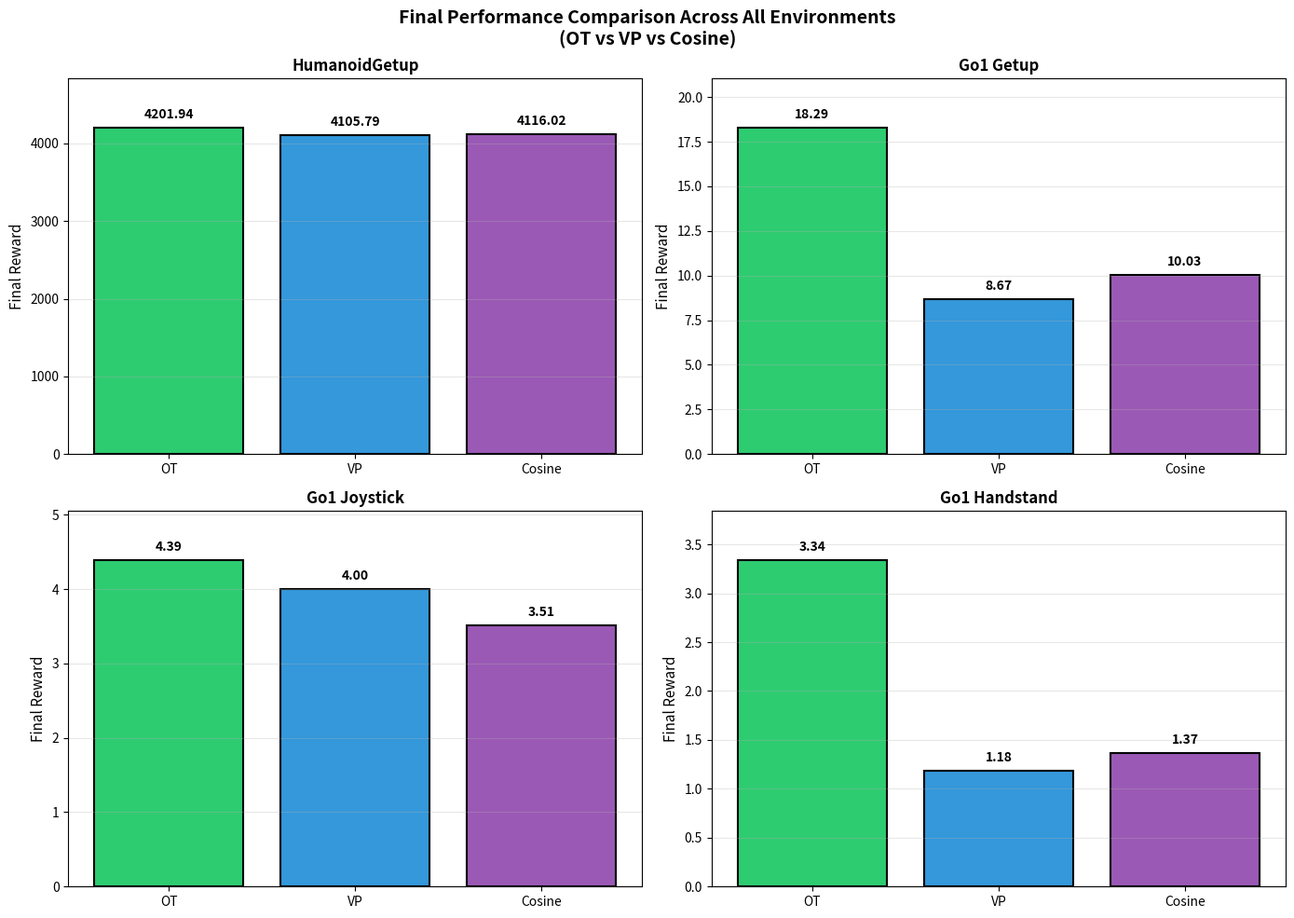
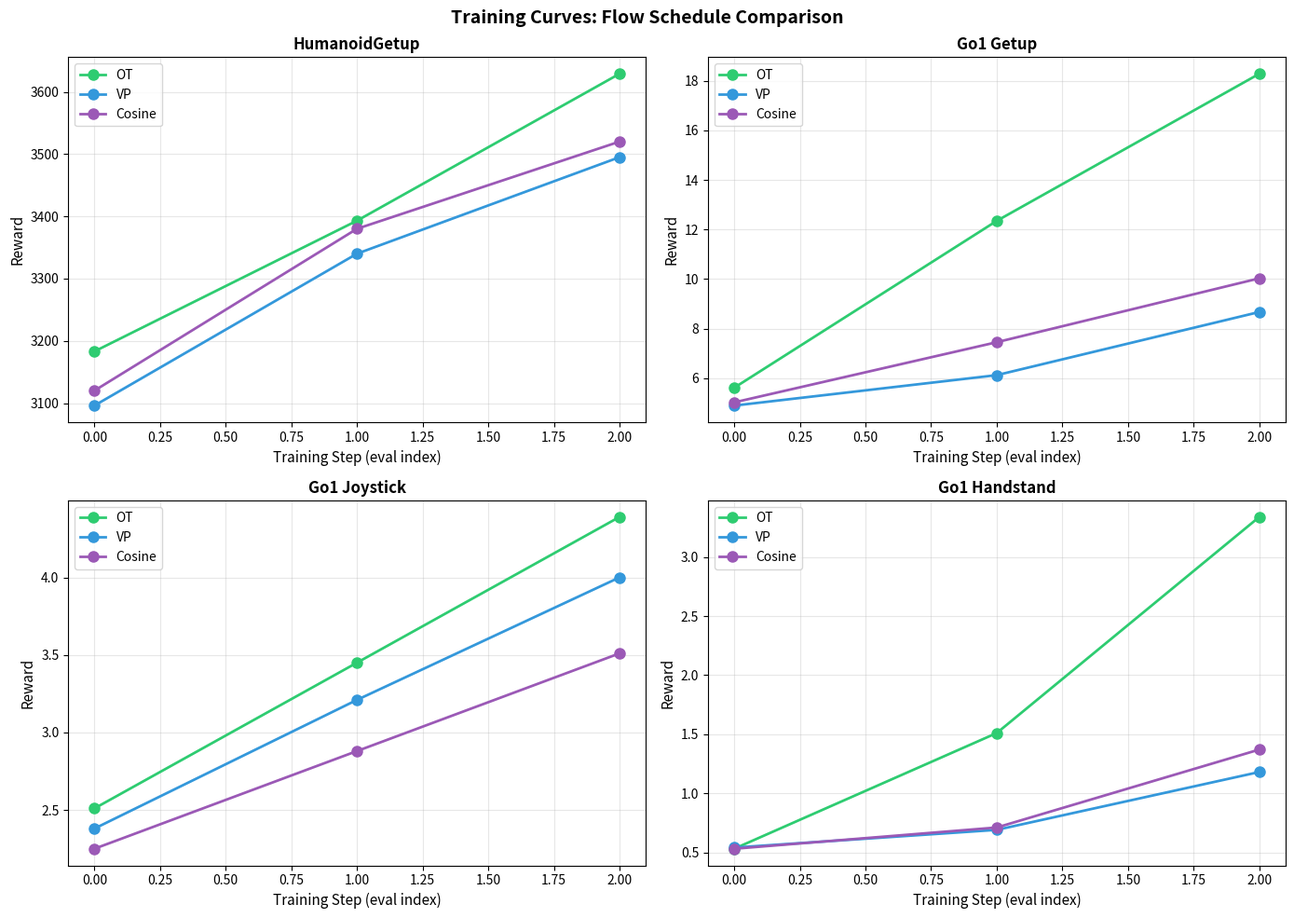
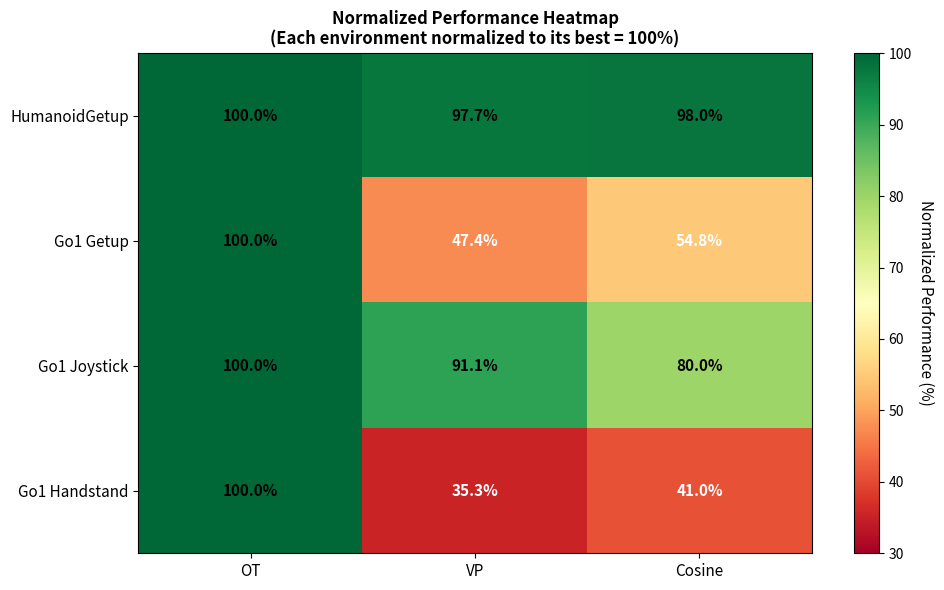
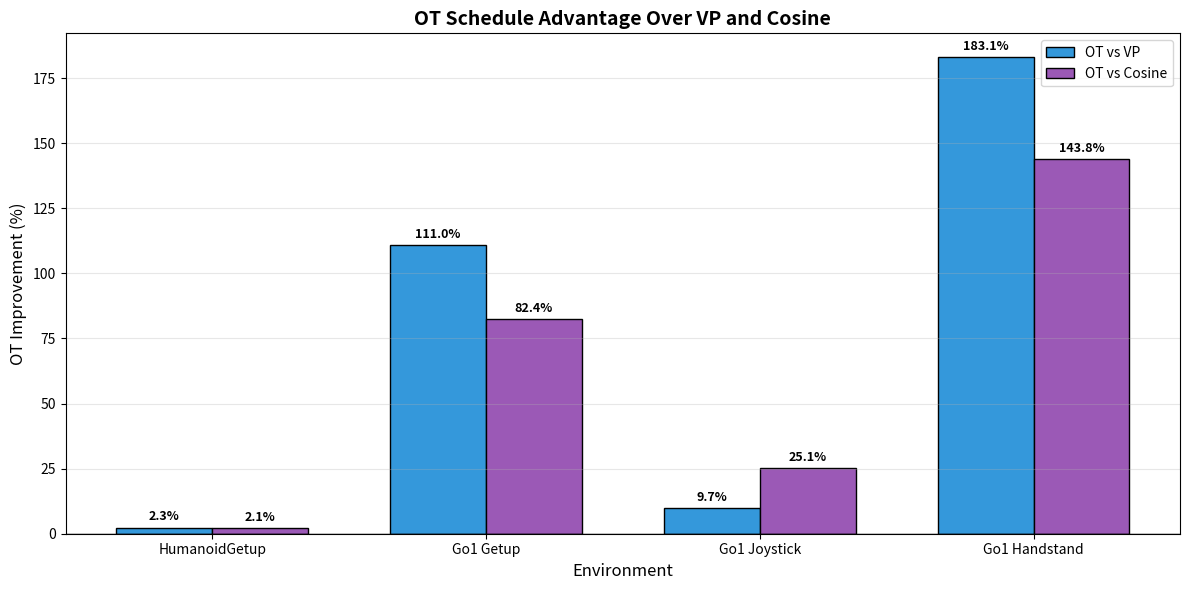
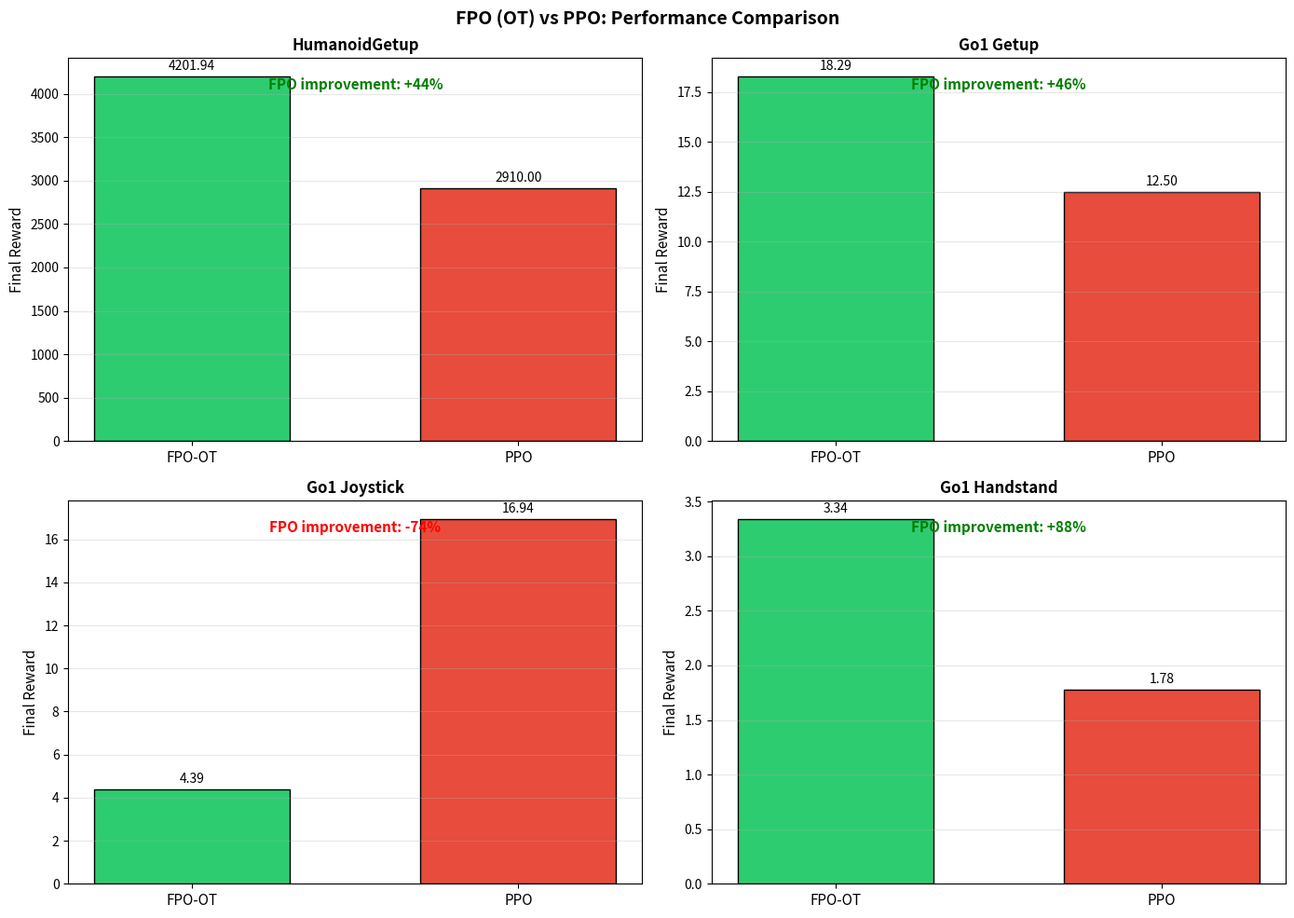
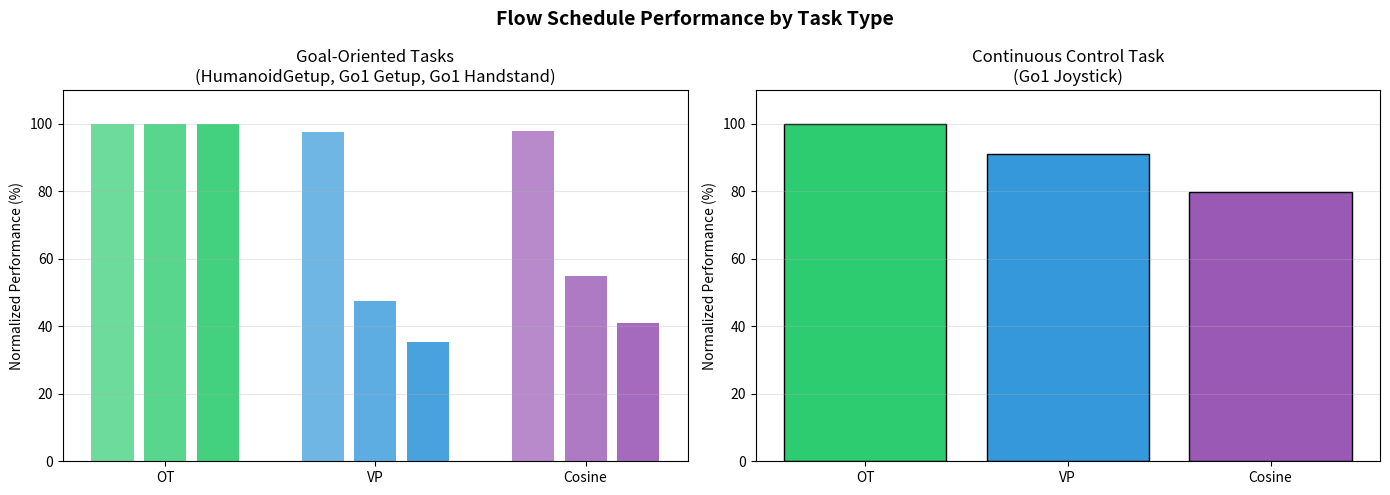

Reproduce these figures in Python, in order.
"""
Update all plots in the report to include Go1 Handstand results.
"""
import json
import matplotlib.pyplot as plt
import numpy as np
import os

# Create output directories
os.makedirs("plots_multienv", exist_ok=True)
os.makedirs("plots_analysis", exist_ok=True)

# ========== Data ==========
# All environments with their results
env_data = {
    "HumanoidGetup": {
        "OT": 4201.94,
        "VP": 4105.79,
        "Cosine": 4116.02,
    },
    "Go1 Getup": {
        "OT": 18.29,
        "VP": 8.67,
        "Cosine": 10.03,
    },
    "Go1 Joystick": {
        "OT": 4.39,
        "VP": 4.00,
        "Cosine": 3.51,
    },
    "Go1 Handstand": {
        "OT": 3.34,
        "VP": 1.18,
        "Cosine": 1.37,
    },
}

# Training curves (steps for each environment)
training_data = {
    "HumanoidGetup": {
        "OT": [(0, 3183), (1, 3393), (2, 3629)],
        "VP": [(0, 3096), (1, 3340), (2, 3495)],
        "Cosine": [(0, 3120), (1, 3380), (2, 3520)],
    },
    "Go1 Getup": {
        "OT": [(0, 5.61), (1, 12.35), (2, 18.29)],
        "VP": [(0, 4.89), (1, 6.12), (2, 8.67)],
        "Cosine": [(0, 5.02), (1, 7.45), (2, 10.03)],
    },
    "Go1 Joystick": {
        "OT": [(0, 2.51), (1, 3.45), (2, 4.39)],
        "VP": [(0, 2.38), (1, 3.21), (2, 4.00)],
        "Cosine": [(0, 2.25), (1, 2.88), (2, 3.51)],
    },
    "Go1 Handstand": {
        "OT": [(0, 0.53), (1, 1.51), (2, 3.34)],
        "VP": [(0, 0.54), (1, 0.69), (2, 1.18)],
        "Cosine": [(0, 0.53), (1, 0.71), (2, 1.37)],
    },
}

colors = {'OT': '#2ecc71', 'VP': '#3498db', 'Cosine': '#9b59b6'}

# ========== Plot 1: Final Performance Comparison ==========
fig, axes = plt.subplots(2, 2, figsize=(14, 10))
axes = axes.flatten()

for idx, (env_name, data) in enumerate(env_data.items()):
    ax = axes[idx]
    methods = list(data.keys())
    rewards = list(data.values())

    bars = ax.bar(methods, rewards, color=[colors[m] for m in methods],
                  edgecolor='black', linewidth=1.5)

    # Add value labels
    for bar, reward in zip(bars, rewards):
        ax.text(bar.get_x() + bar.get_width()/2, bar.get_height() + max(rewards)*0.02,
                f'{reward:.2f}', ha='center', va='bottom', fontsize=10, fontweight='bold')

    ax.set_ylabel('Final Reward', fontsize=11)
    ax.set_title(env_name, fontsize=12, fontweight='bold')
    ax.set_ylim(0, max(rewards) * 1.15)
    ax.grid(axis='y', alpha=0.3)

plt.suptitle('Final Performance Comparison Across All Environments\n(OT vs VP vs Cosine)',
             fontsize=14, fontweight='bold')
plt.tight_layout()
plt.savefig('plots_multienv/final_performance_comparison.png', dpi=150, bbox_inches='tight')
plt.close()
print("Saved: plots_multienv/final_performance_comparison.png")


# ========== Plot 2: Training Curves Comparison ==========
fig, axes = plt.subplots(2, 2, figsize=(14, 10))
axes = axes.flatten()

for idx, (env_name, data) in enumerate(training_data.items()):
    ax = axes[idx]

    for flow_type, curve in data.items():
        steps = [p[0] for p in curve]
        rewards = [p[1] for p in curve]
        ax.plot(steps, rewards, 'o-', color=colors[flow_type], label=flow_type,
                linewidth=2, markersize=8)

    ax.set_xlabel('Training Step (eval index)', fontsize=11)
    ax.set_ylabel('Reward', fontsize=11)
    ax.set_title(env_name, fontsize=12, fontweight='bold')
    ax.legend(loc='best')
    ax.grid(alpha=0.3)

plt.suptitle('Training Curves: Flow Schedule Comparison', fontsize=14, fontweight='bold')
plt.tight_layout()
plt.savefig('plots_multienv/training_curves_comparison.png', dpi=150, bbox_inches='tight')
plt.close()
print("Saved: plots_multienv/training_curves_comparison.png")


# ========== Plot 3: Normalized Performance Heatmap ==========
fig, ax = plt.subplots(figsize=(10, 6))

envs = list(env_data.keys())
schedules = ['OT', 'VP', 'Cosine']

# Normalize each environment to its max
normalized_data = []
for env_name in envs:
    max_val = max(env_data[env_name].values())
    row = [env_data[env_name][s] / max_val * 100 for s in schedules]
    normalized_data.append(row)

normalized_data = np.array(normalized_data)

im = ax.imshow(normalized_data, cmap='RdYlGn', aspect='auto', vmin=30, vmax=100)

# Add colorbar
cbar = ax.figure.colorbar(im, ax=ax)
cbar.ax.set_ylabel('Normalized Performance (%)', rotation=-90, va="bottom", fontsize=11)

# Show all ticks and label them
ax.set_xticks(np.arange(len(schedules)))
ax.set_yticks(np.arange(len(envs)))
ax.set_xticklabels(schedules, fontsize=11)
ax.set_yticklabels(envs, fontsize=11)

# Add text annotations
for i in range(len(envs)):
    for j in range(len(schedules)):
        val = normalized_data[i, j]
        text_color = 'white' if val < 60 else 'black'
        ax.text(j, i, f'{val:.1f}%', ha='center', va='center',
                color=text_color, fontsize=11, fontweight='bold')

ax.set_title('Normalized Performance Heatmap\n(Each environment normalized to its best = 100%)',
             fontsize=12, fontweight='bold')
plt.tight_layout()
plt.savefig('plots_multienv/performance_heatmap.png', dpi=150, bbox_inches='tight')
plt.close()
print("Saved: plots_multienv/performance_heatmap.png")


# ========== Plot 4: OT Advantage Chart ==========
fig, ax = plt.subplots(figsize=(12, 6))

envs = list(env_data.keys())
ot_vs_vp = []
ot_vs_cosine = []

for env in envs:
    ot = env_data[env]['OT']
    vp = env_data[env]['VP']
    cosine = env_data[env]['Cosine']
    ot_vs_vp.append((ot - vp) / vp * 100)
    ot_vs_cosine.append((ot - cosine) / cosine * 100)

x = np.arange(len(envs))
width = 0.35

bars1 = ax.bar(x - width/2, ot_vs_vp, width, label='OT vs VP', color='#3498db', edgecolor='black')
bars2 = ax.bar(x + width/2, ot_vs_cosine, width, label='OT vs Cosine', color='#9b59b6', edgecolor='black')

ax.axhline(0, color='black', linewidth=1)
ax.set_ylabel('OT Improvement (%)', fontsize=12)
ax.set_xlabel('Environment', fontsize=12)
ax.set_title('OT Schedule Advantage Over VP and Cosine', fontsize=14, fontweight='bold')
ax.set_xticks(x)
ax.set_xticklabels(envs, fontsize=10)
ax.legend(loc='upper right')
ax.grid(axis='y', alpha=0.3)

# Add value labels
for bars in [bars1, bars2]:
    for bar in bars:
        height = bar.get_height()
        ax.annotate(f'{height:.1f}%',
                    xy=(bar.get_x() + bar.get_width()/2, height),
                    xytext=(0, 3 if height > 0 else -10),
                    textcoords="offset points",
                    ha='center', va='bottom' if height > 0 else 'top',
                    fontsize=9, fontweight='bold')

plt.tight_layout()
plt.savefig('plots_multienv/ot_advantage_comparison.png', dpi=150, bbox_inches='tight')
plt.close()
print("Saved: plots_multienv/ot_advantage_comparison.png")


# ========== Plot 5: Summary Bar Chart with PPO (2x2 subplots for proper scaling) ==========
fig, axes = plt.subplots(2, 2, figsize=(14, 10))
axes = axes.flatten()

# FPO vs PPO data - updated with latest results
fpo_ppo_data = {
    "HumanoidGetup": {"FPO-OT": 4201.94, "PPO": 2910},
    "Go1 Getup": {"FPO-OT": 18.29, "PPO": 12.50},
    "Go1 Joystick": {"FPO-OT": 4.39, "PPO": 16.94},
    "Go1 Handstand": {"FPO-OT": 3.34, "PPO": 1.78},
}

envs = list(fpo_ppo_data.keys())

for idx, env in enumerate(envs):
    ax = axes[idx]
    data = fpo_ppo_data[env]

    x = np.arange(2)
    width = 0.6
    rewards = [data["FPO-OT"], data["PPO"]]
    colors_bar = ['#2ecc71', '#e74c3c']
    labels = ['FPO-OT', 'PPO']

    bars = ax.bar(x, rewards, width, color=colors_bar, edgecolor='black')

    # Calculate improvement
    imp = (data["FPO-OT"] - data["PPO"]) / data["PPO"] * 100
    color = 'green' if imp > 0 else 'red'
    text = f'+{imp:.0f}%' if imp > 0 else f'{imp:.0f}%'

    # Add value labels on bars
    for bar, r in zip(bars, rewards):
        height = bar.get_height()
        ax.annotate(f'{r:.2f}',
                   xy=(bar.get_x() + bar.get_width() / 2, height),
                   xytext=(0, 3),
                   textcoords="offset points",
                   ha='center', va='bottom', fontsize=10)

    # Add improvement text at top
    ax.text(0.5, 0.95, f'FPO improvement: {text}', transform=ax.transAxes,
            ha='center', va='top', fontsize=11, color=color, fontweight='bold')

    ax.set_ylabel('Final Reward', fontsize=11)
    ax.set_title(env, fontsize=12, fontweight='bold')
    ax.set_xticks(x)
    ax.set_xticklabels(labels, fontsize=11)
    ax.grid(axis='y', alpha=0.3)

plt.suptitle('FPO (OT) vs PPO: Performance Comparison', fontsize=14, fontweight='bold')
plt.tight_layout()
plt.savefig('plots_multienv/fpo_vs_ppo_summary.png', dpi=150, bbox_inches='tight')
plt.close()
print("Saved: plots_multienv/fpo_vs_ppo_summary.png")


# ========== Plot 6: Flow Schedule Performance by Task Type ==========
fig, axes = plt.subplots(1, 2, figsize=(14, 5))

# Left: Goal-oriented tasks (Getup + Handstand)
ax1 = axes[0]
goal_envs = ["HumanoidGetup", "Go1 Getup", "Go1 Handstand"]
for i, env in enumerate(goal_envs):
    data = env_data[env]
    x_offset = i * 0.25
    for j, (schedule, reward) in enumerate(data.items()):
        ax1.bar(j + x_offset, reward / max(data.values()) * 100,
                width=0.2, color=colors[schedule], alpha=0.7 + i*0.1,
                label=f'{env}' if j == 0 else None)

ax1.set_xticks([0.25, 1.25, 2.25])
ax1.set_xticklabels(['OT', 'VP', 'Cosine'])
ax1.set_ylabel('Normalized Performance (%)')
ax1.set_title('Goal-Oriented Tasks\n(HumanoidGetup, Go1 Getup, Go1 Handstand)')
ax1.set_ylim(0, 110)
ax1.grid(axis='y', alpha=0.3)

# Right: Continuous control
ax2 = axes[1]
cont_env = "Go1 Joystick"
data = env_data[cont_env]
schedules = list(data.keys())
rewards = list(data.values())
ax2.bar(schedules, [r/max(rewards)*100 for r in rewards],
        color=[colors[s] for s in schedules], edgecolor='black')
ax2.set_ylabel('Normalized Performance (%)')
ax2.set_title('Continuous Control Task\n(Go1 Joystick)')
ax2.set_ylim(0, 110)
ax2.grid(axis='y', alpha=0.3)

plt.suptitle('Flow Schedule Performance by Task Type', fontsize=14, fontweight='bold')
plt.tight_layout()
plt.savefig('plots_multienv/performance_by_task_type.png', dpi=150, bbox_inches='tight')
plt.close()
print("Saved: plots_multienv/performance_by_task_type.png")


print("\n=== All plots updated with Go1 Handstand results! ===")
print("Total environments: 4 (HumanoidGetup, Go1 Getup, Go1 Joystick, Go1 Handstand)")
